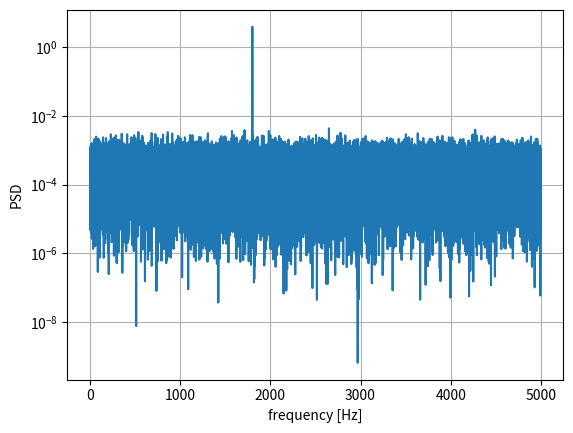

Python code for this plot:
import numpy as np
import scipy.signal as signal
import matplotlib.pyplot as plt

fs = 10e3
N = 1e5
amp = 2*np.sqrt(2)
freq = 1800.0
noise_power = 0.001 * fs / 2
time = np.arange(N) / fs
x = amp*np.sin(2*np.pi*freq*time)
x += np.random.normal(scale=np.sqrt(noise_power), size=time.shape)

f, Pper_spec = signal.periodogram(x, fs, 'flattop', scaling='spectrum')

plt.semilogy(f, Pper_spec)
plt.xlabel('frequency [Hz]')
plt.ylabel('PSD')
plt.grid()
plt.show()
